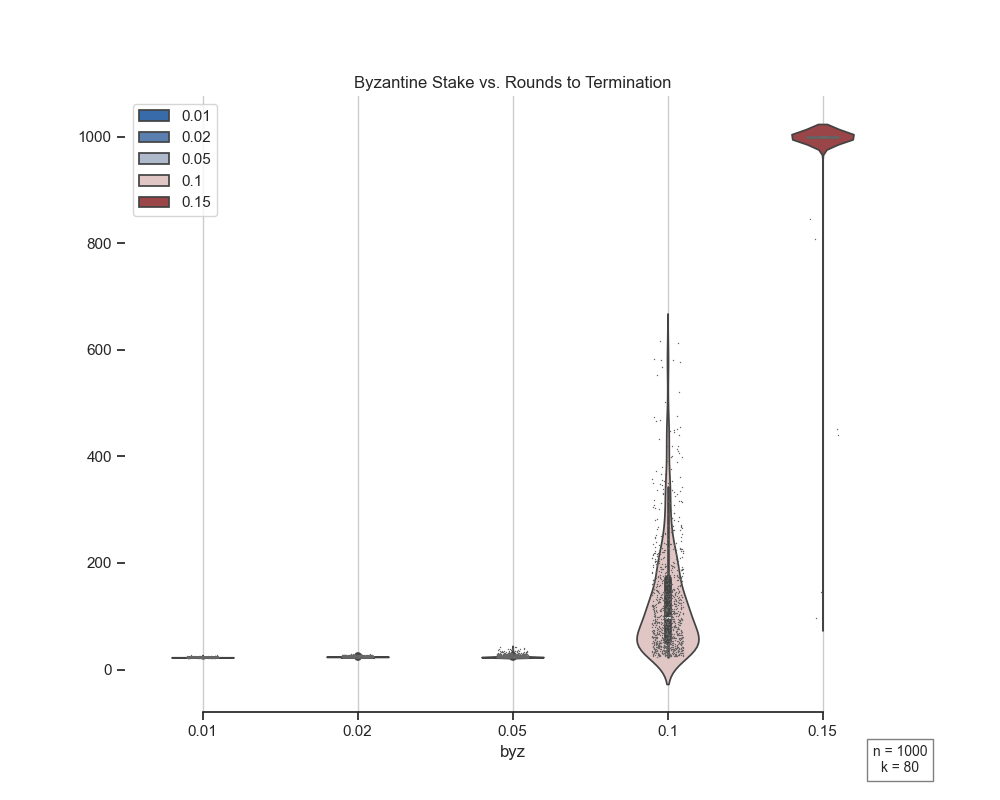

The table this chart was drawn from, first rows:
byz, rounds
0.10, 266
0.10, 163
0.10, 45
0.10, 123
0.10, 32
0.10, 51
0.10, 196
0.10, 84
0.10, 77
0.10, 30
0.10, 49
0.10, 98
0.10, 398
0.10, 87
0.10, 104
0.10, 186
0.10, 227
0.10, 123
0.10, 131
0.10, 42
0.10, 136
0.10, 169
0.10, 184
0.10, 39
0.10, 94
0.10, 61
0.10, 71
0.10, 45
0.10, 54
0.10, 82
0.10, 102
0.10, 218
0.10, 446
0.10, 44
0.10, 183
0.10, 27
0.10, 248
0.10, 138
0.10, 37
0.10, 451
0.10, 63
0.10, 55
0.10, 272
0.10, 66
0.10, 199
0.10, 64
0.10, 95
0.10, 140
0.10, 199
0.10, 176
0.10, 26
0.10, 188
0.10, 222
0.10, 316
0.10, 65
0.10, 134
0.10, 32
0.10, 75
0.10, 41
0.10, 305
... 4,940 more rows
